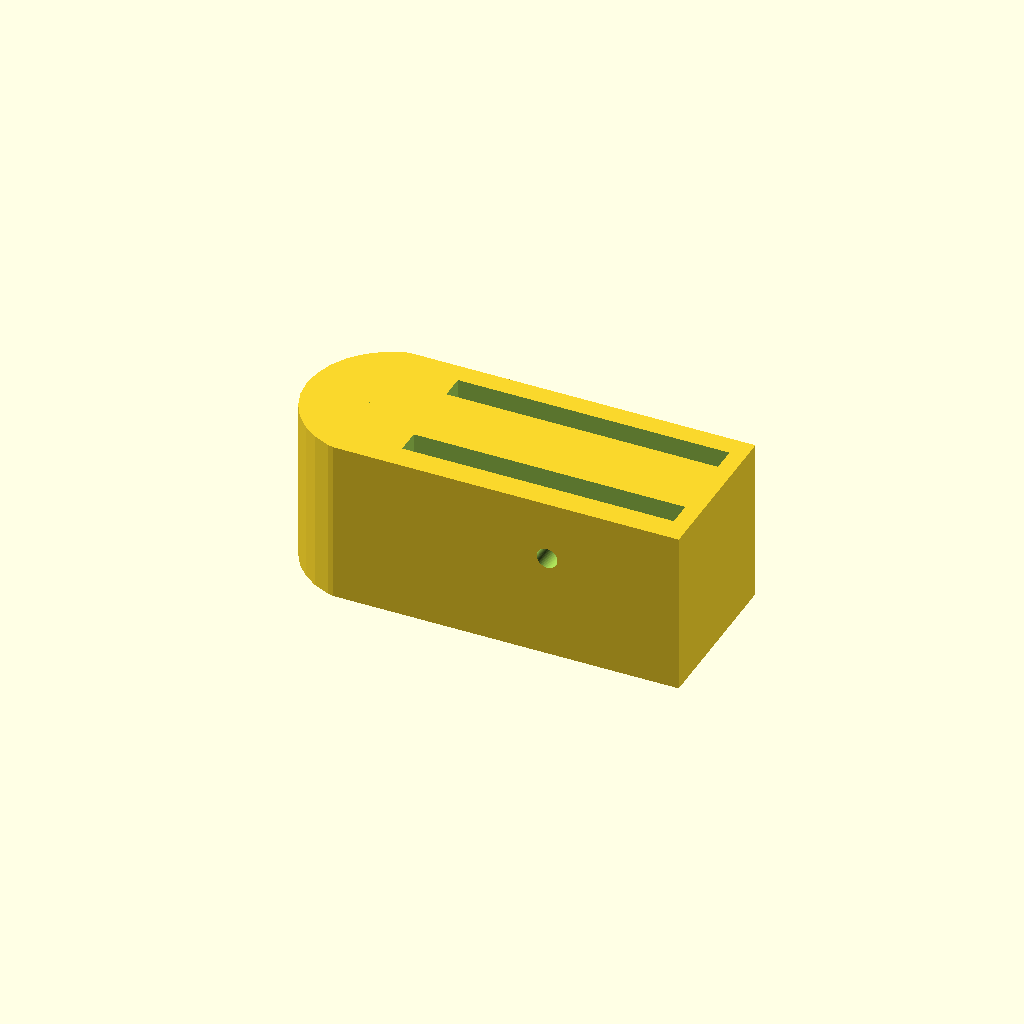
Cell 1: the model at its default parameters.
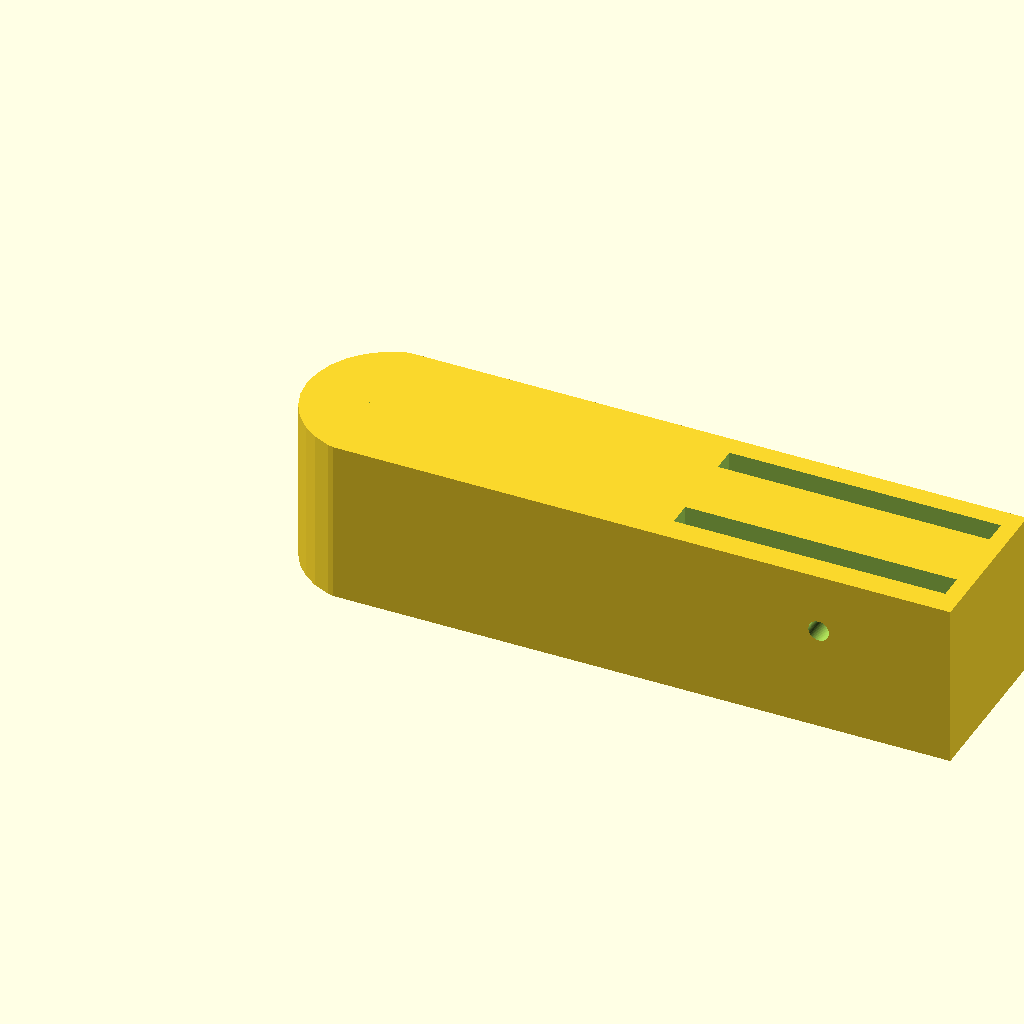
Cell 2: base_length = 150 (everything else at default).
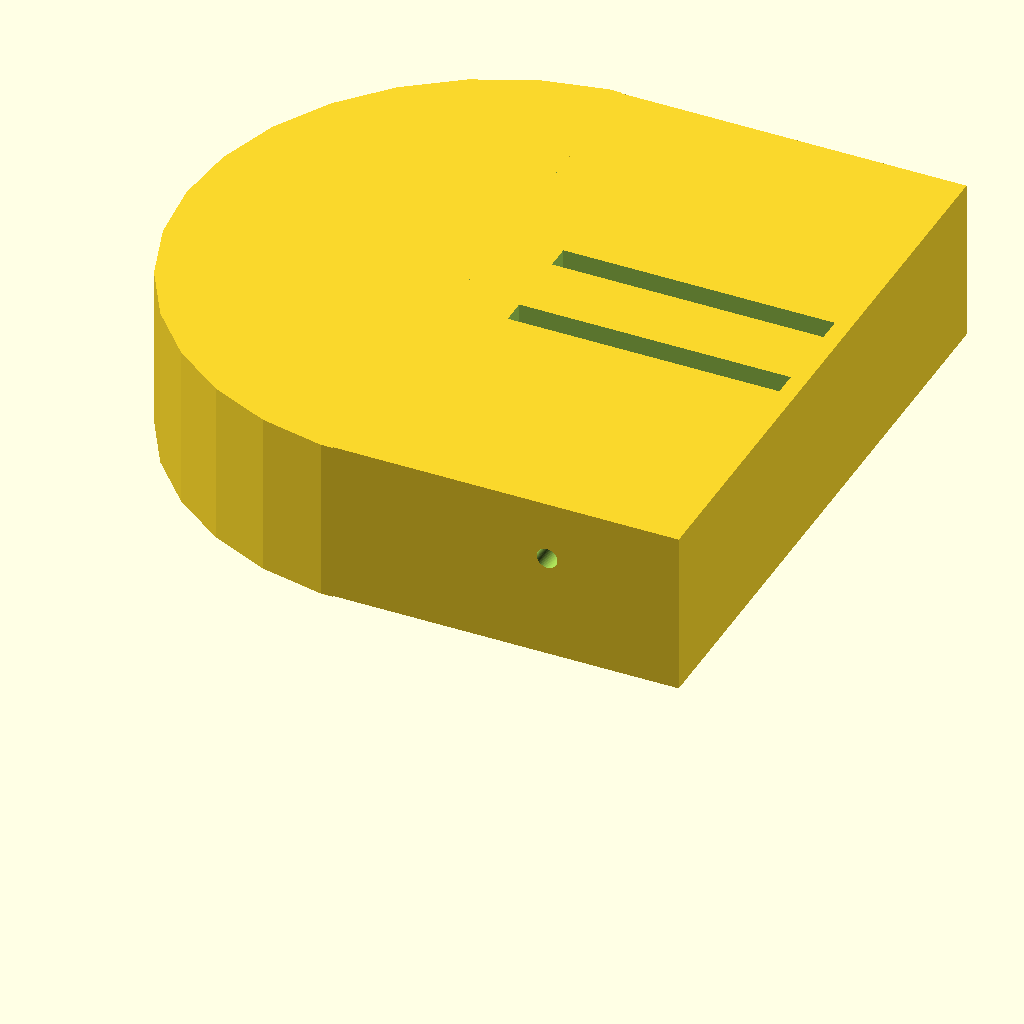
Cell 3: the same model with base_width = 150.
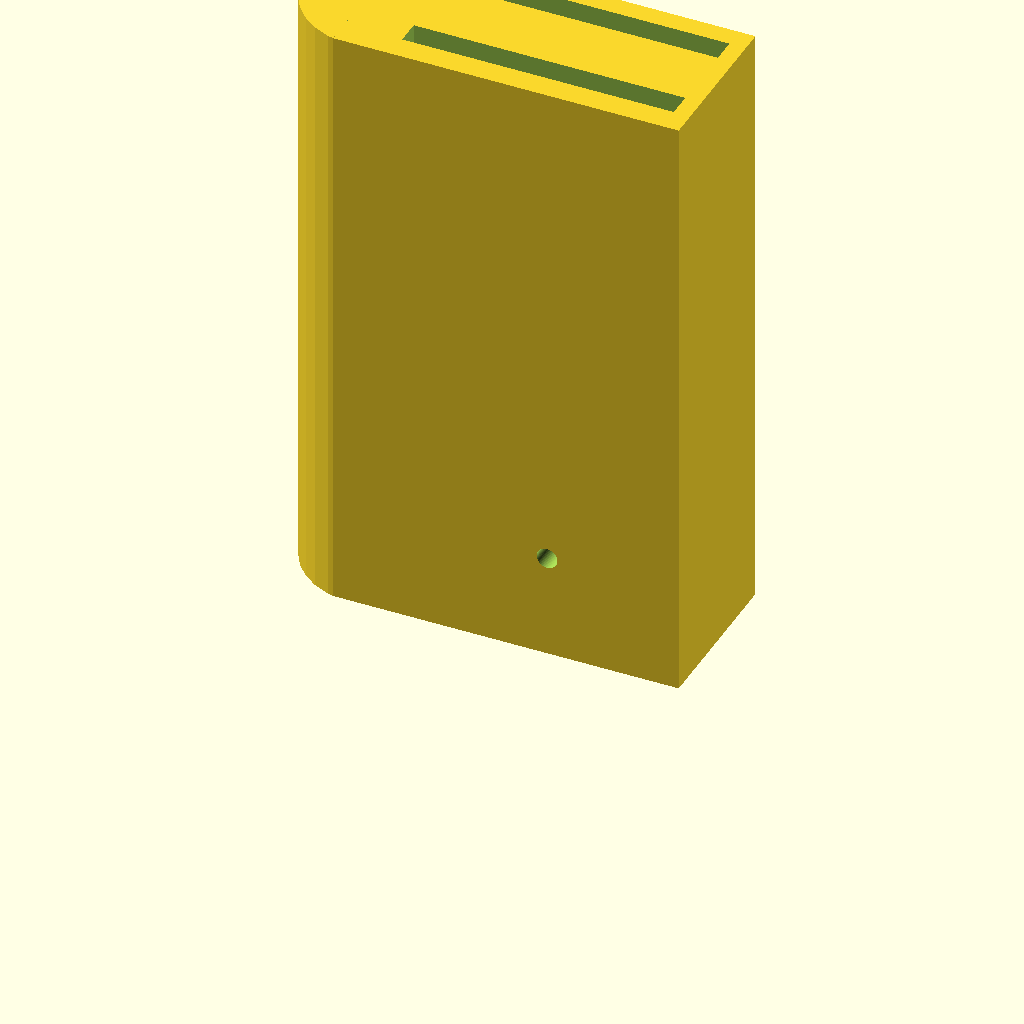
Cell 4 — base_height set to 150, the other parameters unchanged.
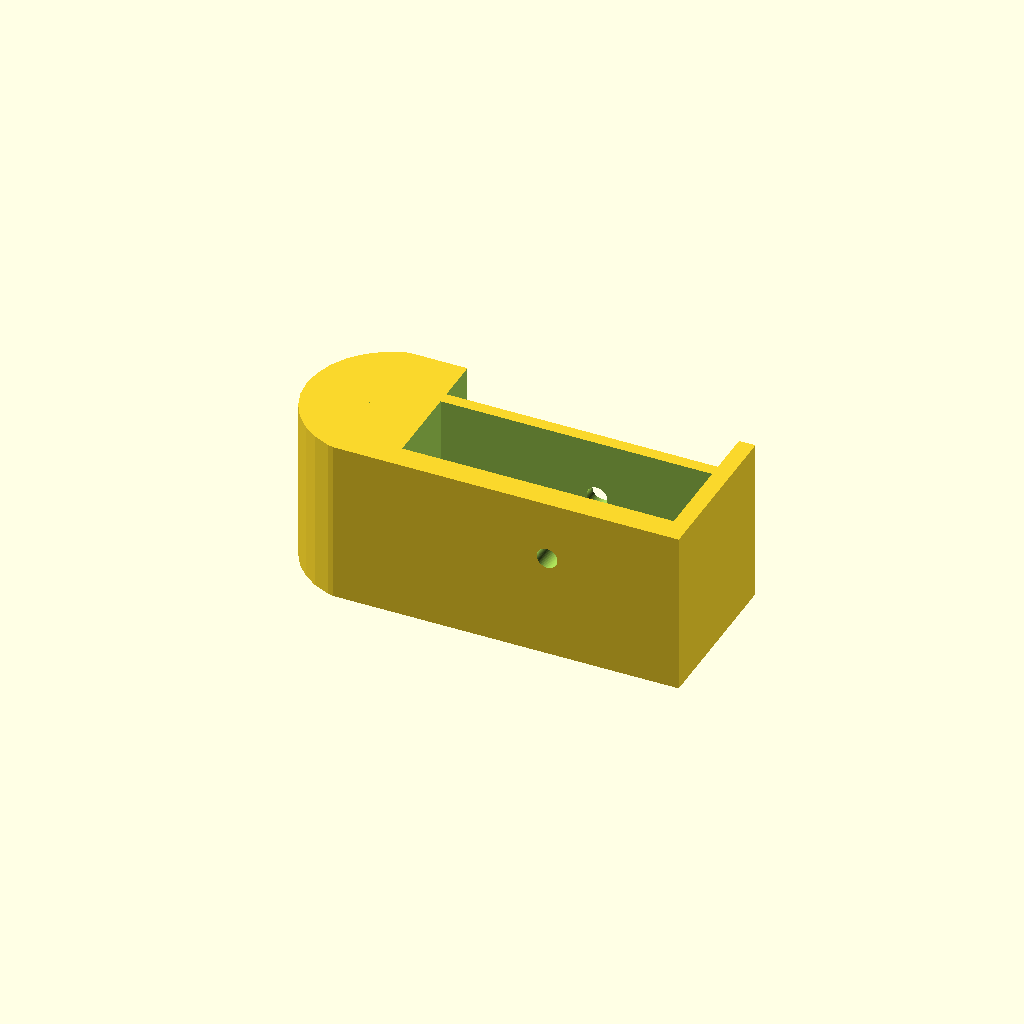
Cell 5: the same model with slot_width = 20.
All cells are drawn from one camera (rotation 55°, 0°, 25°, orthographic, colour scheme Cornfield), so only the parameter changes between them.
OpenSCAD source file scadFiles/1737344/2739127.scad:
use <fillets_and_rounds.scad>



//How long do you want the attachment to be?

base_length=84; //[80:150]



//How wide do you want the attachment to be?

base_width=40; // [40:150]



//How high do you want the attachment to be?

base_height=40; //[30:150]



//How long do you want your slots to be?

slot_length = 66; //[66:130]



//How wide do you want your slots to be?

slot_width = 6; //[6:20]



//How deep do you want your slots to be?

slot_depth = 27; //[20:70]



//ignore variable values



slot1Lpos = base_length - 4;

slot1Wpos = 0.5*base_width+9;

slot1Hpos = base_height-slot_depth+1;

e=.02;

slot2Lpos = base_length - 4;

slot2Wpos = 0.5*base_width-14;

slot2Hpos = base_height-slot_depth+1;





module straightslot(){

difference(){

cube([base_length,base_width,base_height]);

translate([slot1Lpos,slot1Wpos,slot1Hpos])rotate([0,0,90])cube([slot_width,slot_length,slot_depth]);

translate([slot2Lpos,slot2Wpos,slot2Hpos])rotate([0,0,90])cube([slot_width,slot_length,slot_depth]);



translate([slot1Lpos-28,base_width+9,25.5])rotate([90,0,0]) cylinder(base_width+10,2.5,2.5,$fn=64);



translate([40,base_width/2,-1])cylinder(5,3.5,3.5,$fn=64);    

}

}





module roundtip(){

    difference(){

cylinder(base_height,base_width/2+0.7,base_width/2+0.7);

translate([-5,-base_width,-e])cube([2*base_width,2*base_width,base_height+2*e]);

}

}





translate([5,base_width/2,0])roundtip();

straightslot();



/*add_rounds(R=1)

{

    sample_object();

    straightslot();

}

*/
Parameter table extracted from the source (name, type, default, range or options):
base_length: number, default 84, range 80 to 150
base_width: number, default 40, range 40 to 150
base_height: number, default 40, range 30 to 150
slot_length: number, default 66, range 66 to 130
slot_width: number, default 6, range 6 to 20
slot_depth: number, default 27, range 20 to 70
e: number, default 0.02
